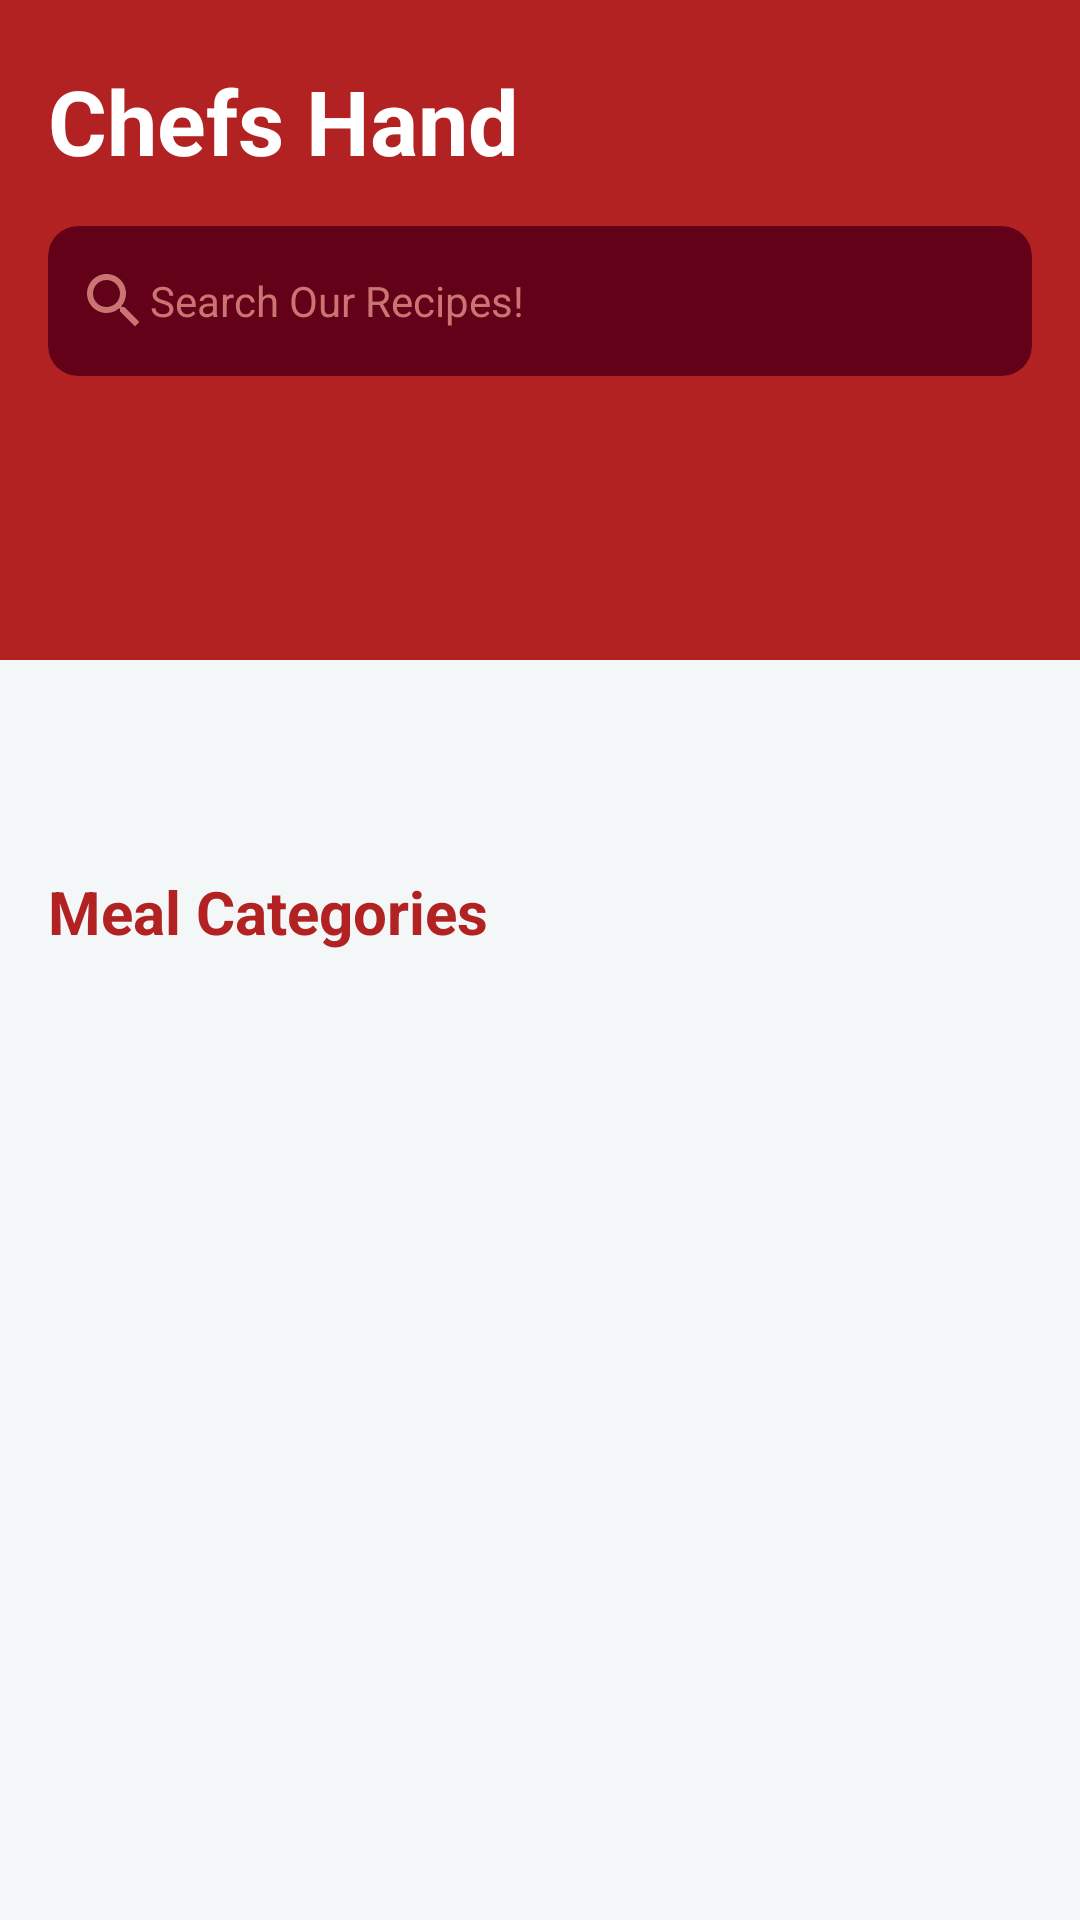

The Android layout XML behind this screen, and the referenced resources:
<!-- AndroidManifest.xml: activity theme AppTheme -->
<!-- res/layout/activity_main_category.xml -->
<?xml version="1.0" encoding="utf-8"?>
<android.support.constraint.ConstraintLayout xmlns:android="http://schemas.android.com/apk/res/android"
    xmlns:app="http://schemas.android.com/apk/res-auto"
    xmlns:tools="http://schemas.android.com/tools"
    android:layout_width="match_parent"
    android:layout_height="match_parent"
    tools:context=".Activities.MainCategory.MainCategoryActivity">

    <android.support.v4.widget.NestedScrollView
        app:layout_behavior="@string/appbar_scrolling_view_behavior"
        android:fillViewport="true"
        android:layout_width="match_parent"
        android:layout_height="match_parent"
        android:background="@color/colorBackground">
        <RelativeLayout
            android:id="@+id/headerView"
            android:orientation="vertical"
            android:layout_width="match_parent"
            android:layout_height="300dp">
            <View
                android:layout_width="match_parent"
                android:layout_height="220dp"
                android:background="@color/colorPrimary"/>

            <TextView
                android:id="@id/title"
                android:text="@string/app_name"
                android:textStyle="bold"
                android:textSize="30sp"
                android:layout_marginLeft="16dp"
                android:layout_marginRight="16dp"
                android:layout_marginTop="20dp"
                android:layout_width="match_parent"
                android:layout_height="wrap_content"
                android:textColor="@color/colorWhite"/>

            <android.support.v7.widget.CardView
                android:id="@+id/cardSearch"
                android:layout_below="@id/title"
                android:layout_marginLeft="16dp"
                android:layout_marginRight="16dp"
                android:layout_marginTop="15dp"
                app:cardCornerRadius="10dp"
                app:cardElevation="0dp"
                android:layout_width="match_parent"
                android:layout_height="wrap_content"
                app:cardBackgroundColor="@color/colorPrimaryDark">
                <TextView
                    android:layout_height="50dp"
                    android:padding="10dp"
                    android:text="@string/search_recipe"
                    android:gravity="center_vertical"
                    android:layout_width="match_parent"
                    android:textColor="@color/colorPrimaryLight"
                    android:drawableStart="@drawable/search_icon" />

            </android.support.v7.widget.CardView>

            <android.support.v4.view.ViewPager
                android:id="@+id/viewPagerHeader"
                android:layout_below="@id/cardSearch"
                android:foregroundGravity="center"
                android:overScrollMode="never"
                android:clipToPadding="false"
                android:layout_marginTop="10dp"
                android:layout_width="match_parent"
                android:layout_height="150dp"/>

            <TextView
                android:id="@+id/titleCategory"
                android:layout_width="match_parent"
                android:layout_height="wrap_content"
                android:layout_below="@id/viewPagerHeader"
                android:layout_marginLeft="16dp"
                android:layout_marginTop="5dp"
                android:layout_marginRight="16dp"
                android:text="@string/meal_categories"
                android:textColor="@color/colorPrimary"
                android:textSize="20sp"
                android:textStyle="bold" />

            <android.support.v7.widget.RecyclerView
                android:id="@+id/recyclerCategory"
                android:layout_below="@id/titleCategory"
                android:scrollbars="none"
                android:layout_marginTop="10dp"
                android:layout_marginLeft="8dp"
                android:layout_marginRight="8dp"
                android:layout_marginBottom="50dp"
                android:clipToPadding="false"
                android:layout_width="match_parent"
                android:layout_height="wrap_content"/>

        </RelativeLayout>
    </android.support.v4.widget.NestedScrollView>

</android.support.constraint.ConstraintLayout>
<!-- resources referenced by this layout -->
<resources>
  <color name="colorBackground">#F4F7F7</color>
  <color name="colorPrimary">#B22222</color>
  <color name="colorPrimaryDark">#630118</color>
  <color name="colorPrimaryLight">#CA7474</color>
  <color name="colorWhite">#FFFFFF</color>
  <!-- drawable search_icon (drawable) -->
  <?xml version="1.0" encoding="utf-8"?>
  <vector
      android:height="24dp"
      android:viewportHeight="24.0"
      android:viewportWidth="24.0"
      android:width="24dp"
      xmlns:android="http://schemas.android.com/apk/res/android">
      <path
          android:fillColor="#CA7474"
          android:pathData="M15.5,14h-0.79l-0.28,-0.27C15.41,12.59 16,11.11 16,9.5 16,5.91 13.09,3 9.5,3S3,5.91 3,9.5 5.91,16 9.5,16c1.61,0 3.09,-0.59 4.23,-1.57l0.27,0.28v0.79l5,4.99L20.49,19l-4.99,-5zM9.5,14C7.01,14 5,11.99 5,9.5S7.01,5 9.5,5 14,7.01 14,9.5 11.99,14 9.5,14z"/>
  </vector>
  <string name="app_name">Chefs Hand</string>
  <string name="meal_categories">Meal Categories</string>
  <string name="search_recipe">Search Our Recipes!</string>
  <style name="AppTheme" parent="Theme.AppCompat.Light.DarkActionBar">
          
          <item name="colorPrimary">@color/colorPrimary</item>
          <item name="colorPrimaryDark">@color/colorPrimaryDark</item>
          <item name="colorAccent">@color/colorAccent</item>
          <item name="windowActionBar">false</item>
          <item name="windowNoTitle">true</item>
      </style>
  <color name="colorAccent">#D81B60</color>
</resources>
